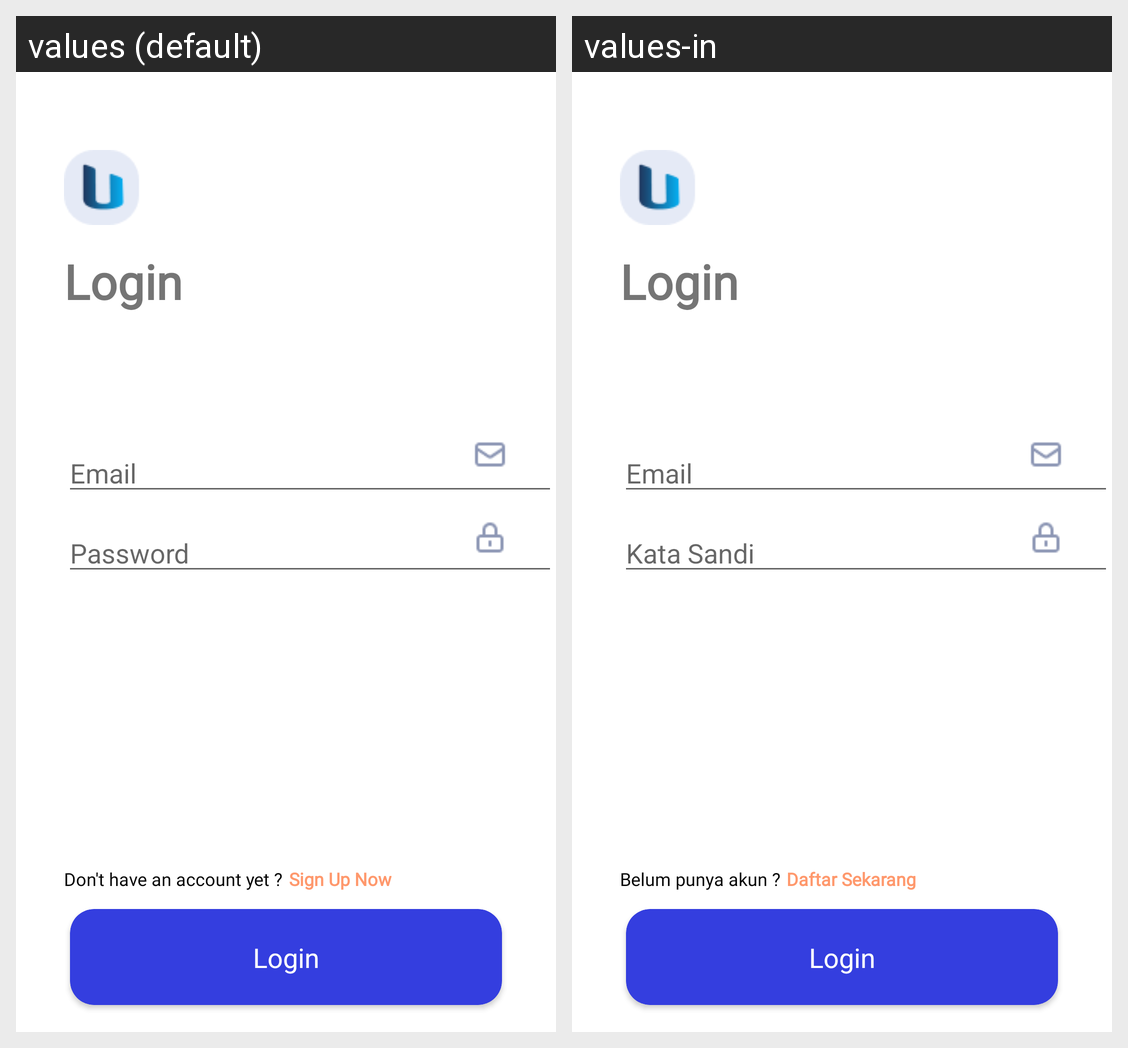

The Android screen above is rendered under two locales of the same app. Produce the string resources it draws, with the default and per-locale values.
Android screen res/layout/activity_login.xml rendered under 2 locales, left to right: values (default), values-in. Device: Nexus 5 (rendered at 1080×1920; each locale shown at half size, 540×960, under a caption strip naming it); theme Theme.Usahaq_Skripsi.
Strings drawn on this screen, with the default value and each locale's value (text and hints the layout hard-codes, and strings that could not be matched under every locale, appear in the picture but are not listed):

login
  values: Login
  values-in: Login

email
  values: Email
  values-in: Email

password
  values: Password
  values-in: Kata Sandi

don_t_have_an_account_yet
  values: Don't have an account yet ?
  values-in: Belum punya akun ?

sign_up_now
  values: Sign Up Now
  values-in: Daftar Sekarang
